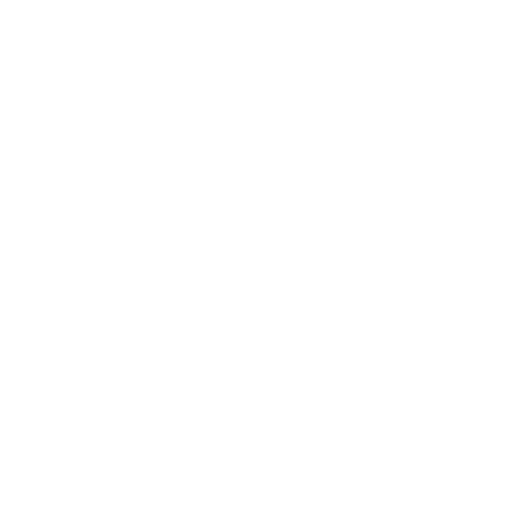
t = 0.00 s
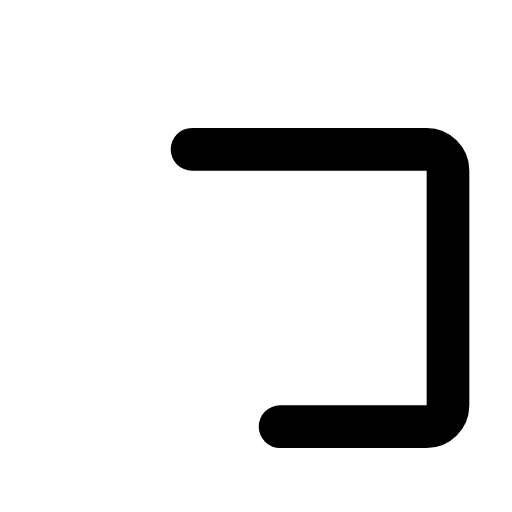
t = 0.30 s
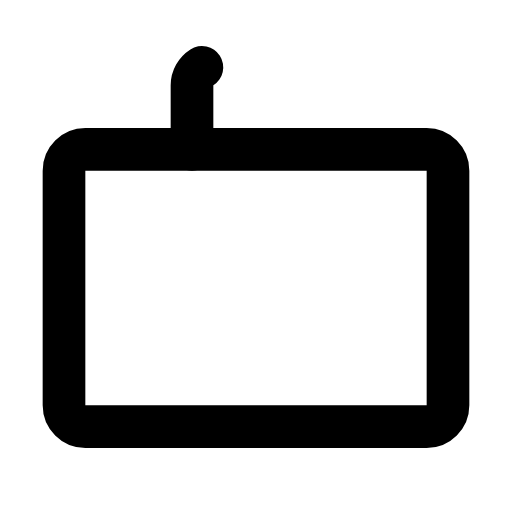
t = 0.68 s
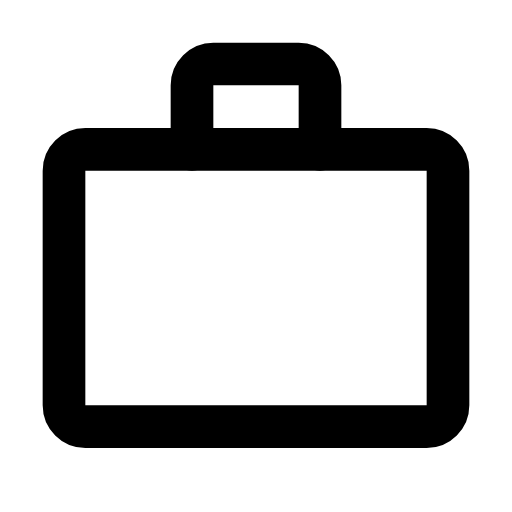
t = 1.00 s
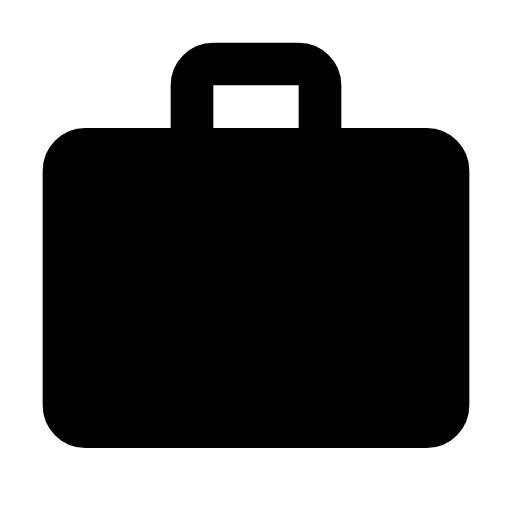
t = 1.40 s
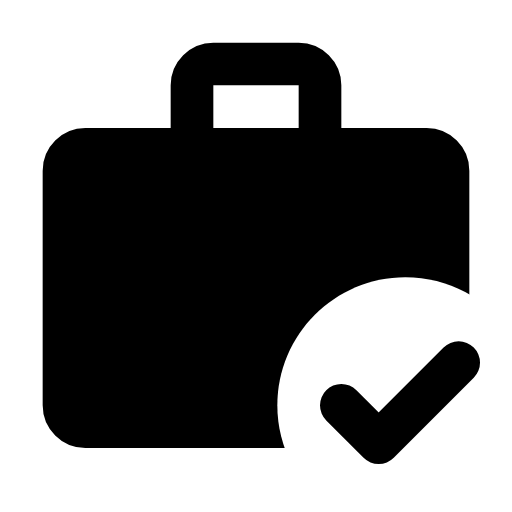
t = 1.70 s

The animated SVG that drew these frames (rendered in a browser with its animation timeline set to each time). Animation: 5 SMIL elements (animate=4,set=1); one cycle of 1.70 s.

<svg viewBox="0 0 24 24" xmlns="http://www.w3.org/2000/svg"><defs><mask id="SVGYY7Yidkf"><g stroke="#fff" stroke-linecap="round" stroke-linejoin="round" stroke-width="2"><path d="M9 7h11c0.55 0 1 0.45 1 1v11c0 0.55 -0.45 1 -1 1h-16c-0.55 0 -1 -0.45 -1 -1v-11c0 -0.55 0.45 -1 1 -1Z" fill="#fff" stroke-dasharray="64" fill-opacity="0"><animate attributeName="stroke-dashoffset" dur="0.6s" fill="freeze" values="64;0"/><animate attributeName="fill-opacity" begin="1s" dur="0.4s" fill="freeze" to="1"/></path><path d="M9 7v-3c0 -0.55 0.45 -1 1 -1h4c0.55 0 1 0.45 1 1v3" fill="none" stroke-dasharray="16" stroke-dashoffset="16"><animate attributeName="stroke-dashoffset" begin="0.6s" dur="0.3s" fill="freeze" to="0"/></path></g><path d="M19 13c3.31 0 6 2.69 6 6c0 3.31 -2.69 6 -6 6c-3.31 0 -6 -2.69 -6 -6c0 -3.31 2.69 -6 6 -6Z" fill="#000" opacity="0"><set attributeName="opacity" to="1" begin="1.5s" fill="freeze"/></path></mask></defs><path d="M0 0h24v24H0z" fill="currentColor" mask="url(#SVGYY7Yidkf)"/><path d="M16 19l1.75 1.75l3.75 -3.75" stroke="currentColor" fill="none" stroke-width="2" stroke-linecap="round" stroke-linejoin="round" stroke-dasharray="10" stroke-dashoffset="10"><animate attributeName="stroke-dashoffset" begin="1.5s" dur="0.2s" fill="freeze" to="0"/></path></svg>
